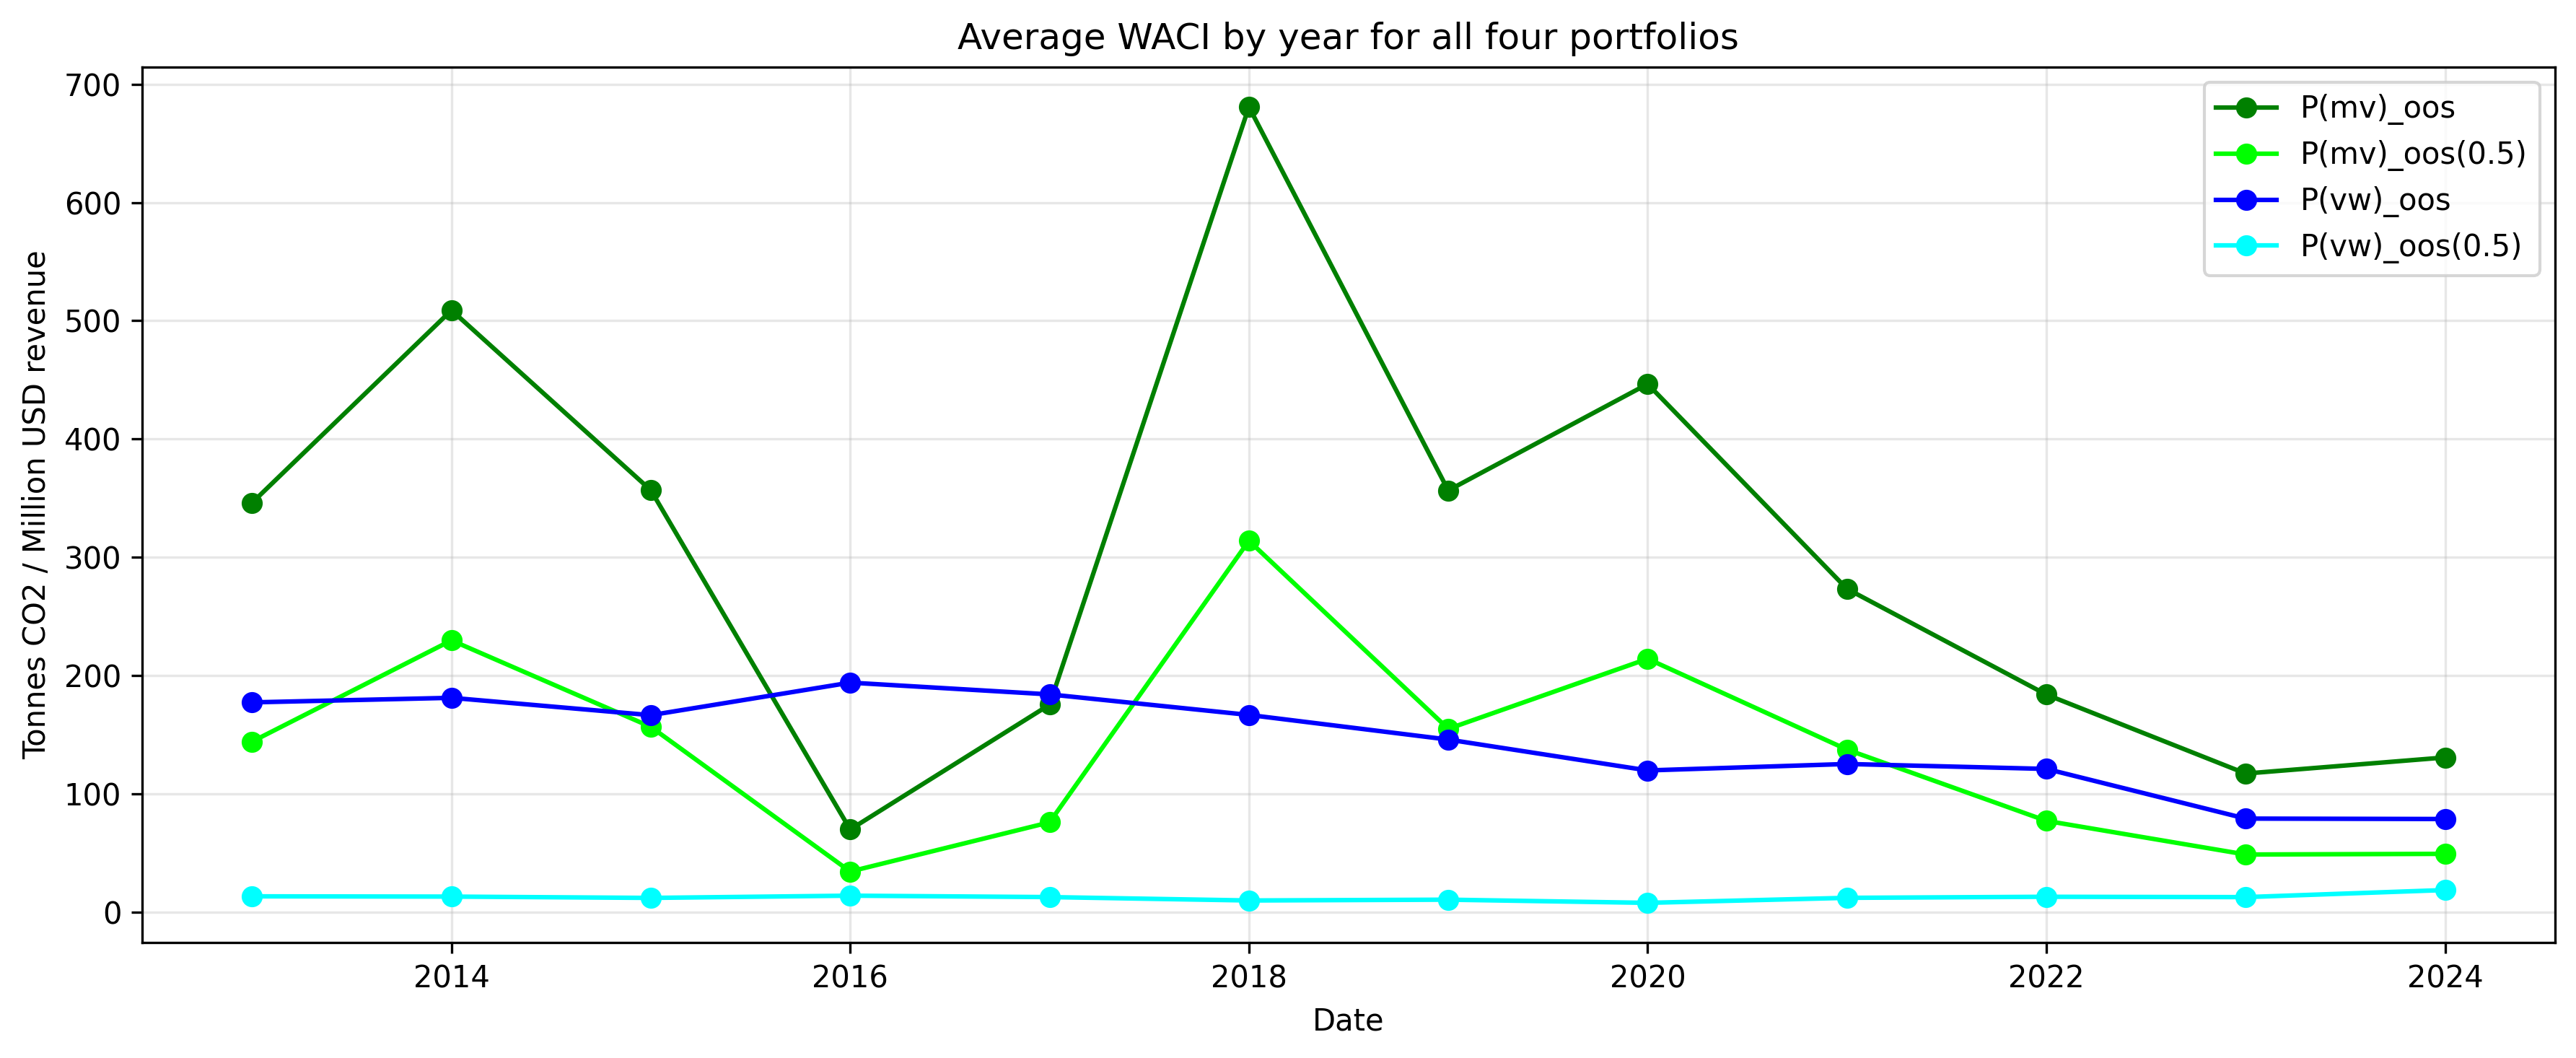

The table this chart was drawn from, first rows:
Year, P(mv)_oos, P(mv)_oos(0.5), P(vw)_oos, P(vw)_oos(0.5), P(mv)_oos(0.5) change %, P(vw)_oos(0.5) change %
2013, 346.2, 144.2, 177.4, 13.43, -58.33, -92.43
2014, 508.9, 229.8, 181.2, 13.21, -54.84, -92.71
2015, 356.7, 156.7, 166.6, 12.1, -56.08, -92.74
2016, 69.93, 34.39, 194.1, 13.99, -50.82, -92.79
2017, 175.4, 75.98, 184.1, 12.79, -56.69, -93.05
2018, 680.8, 314, 166.8, 9.917, -53.87, -94.05
2019, 356.5, 155, 146, 10.6, -56.52, -92.74
2020, 446.5, 214.3, 119.9, 7.914, -52.02, -93.4
2021, 273.4, 137.5, 125.3, 12.16, -49.7, -90.3
2022, 184, 77.25, 121.1, 13.05, -58.02, -89.23
2023, 117.2, 48.77, 79.15, 12.76, -58.4, -83.88
2024, 130.8, 49.34, 78.79, 18.74, -62.29, -76.21
